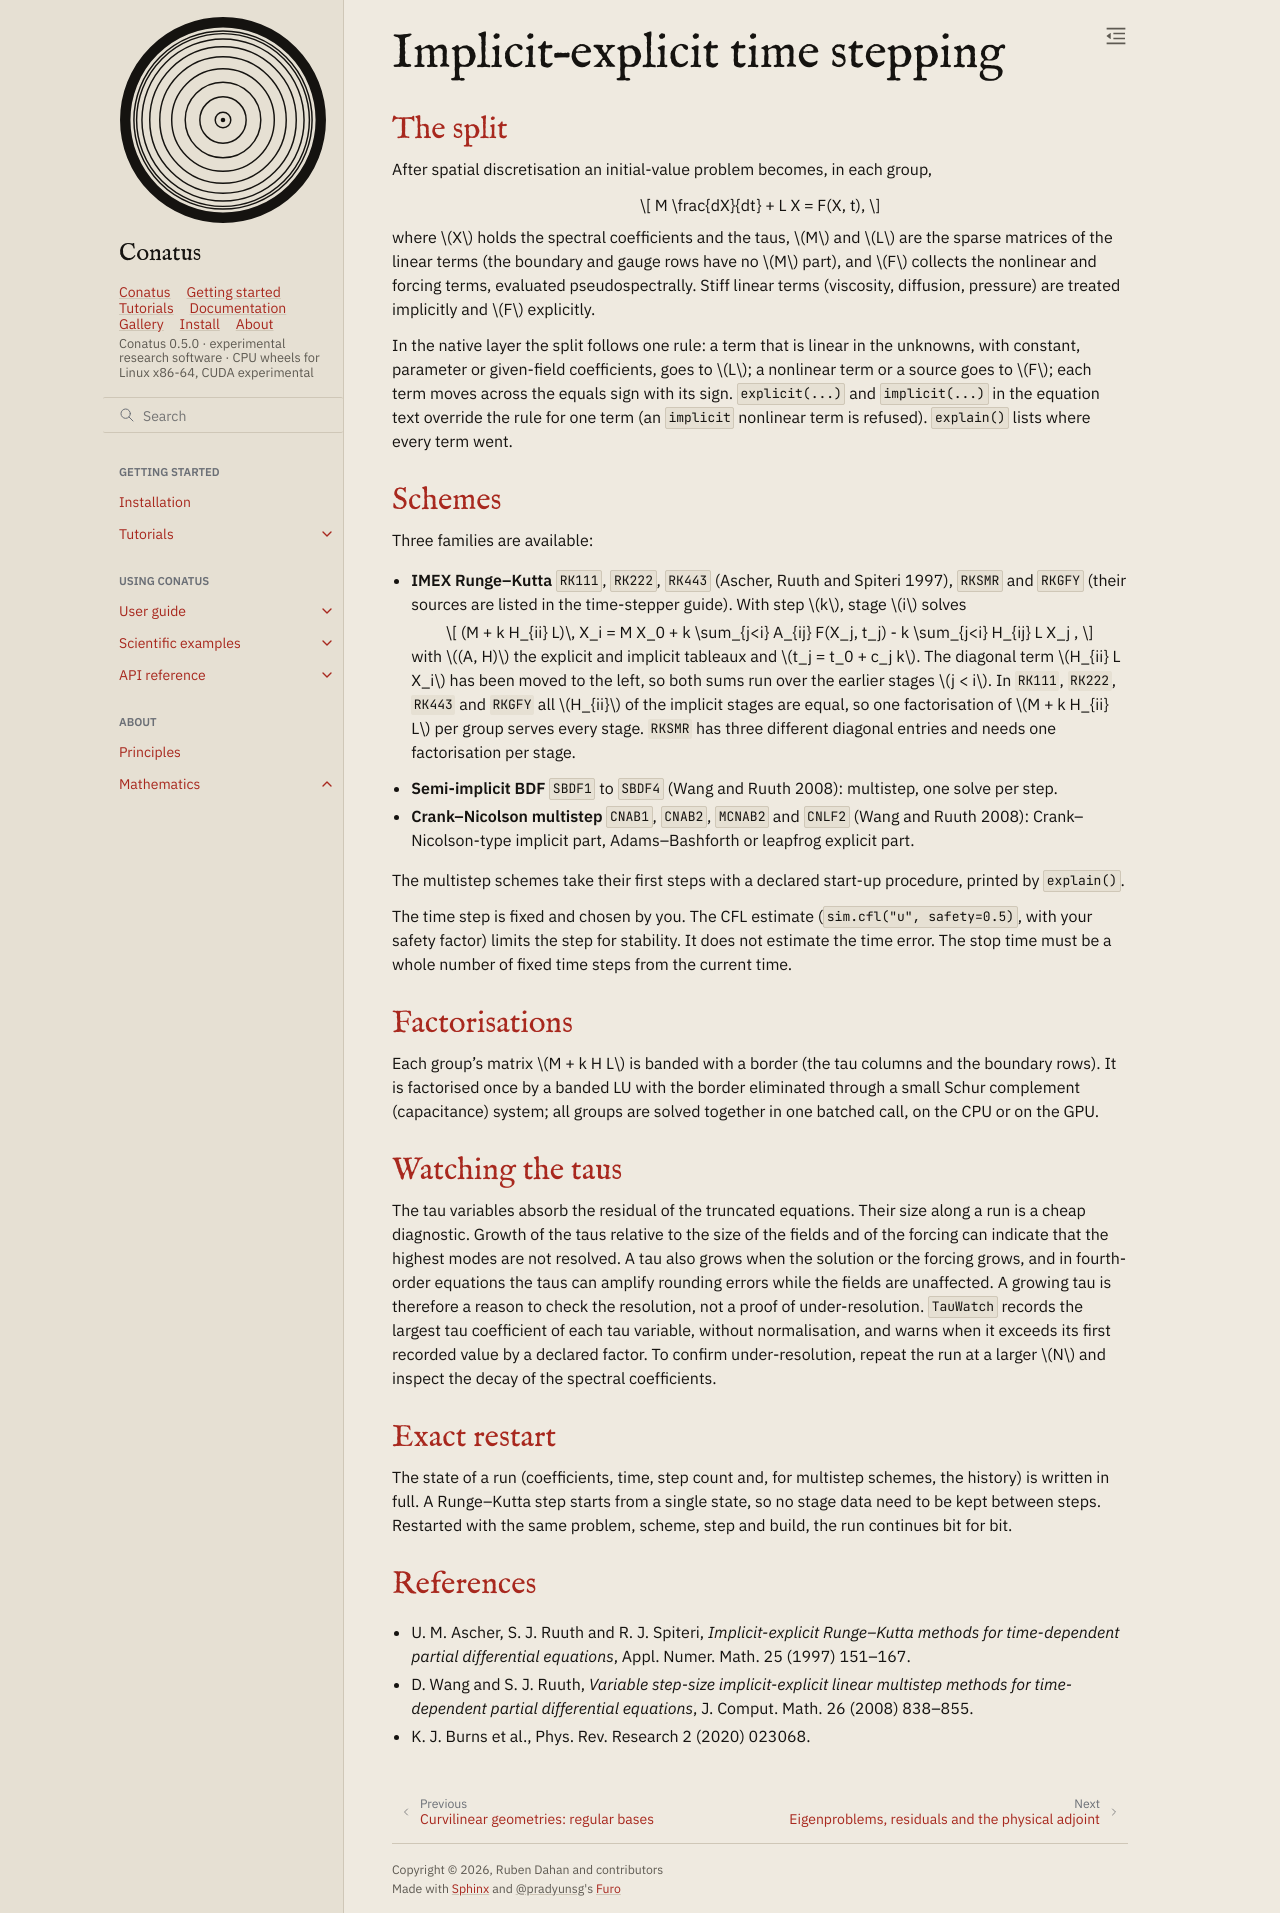

repository: rubendahan/conatus · page: docs/math/timestepping.html · generator: sphinx

# Implicit–explicit time stepping

## The split

After spatial discretisation an initial-value problem becomes, in each group,

$$ M \frac{dX}{dt} + L X = F(X, t), $$

where $X$ holds the spectral coefficients and the taus, $M$ and $L$ are the sparse matrices of the
linear terms (the boundary and gauge rows have no $M$ part), and $F$ collects the nonlinear and
forcing terms, evaluated pseudospectrally. Stiff linear terms (viscosity, diffusion, pressure) are
treated implicitly and $F$ explicitly.

In the native layer the split follows one rule: a term that is linear in the unknowns, with
constant, parameter or given-field coefficients, goes to $L$; a nonlinear term or a source goes to
$F$; each term moves across the equals sign with its sign. `explicit(...)` and `implicit(...)` in
the equation text override the rule for one term (an `implicit` nonlinear term is refused).
`explain()` lists where every term went.

## Schemes

Three families are available:

- **IMEX Runge–Kutta** `RK111`, `RK222`, `RK443` (Ascher, Ruuth and Spiteri 1997), `RKSMR` and
  `RKGFY` (their sources are listed in the time-stepper guide). With step $k$, stage $i$ solves
  $$ (M + k H_{ii} L)\, X_i = M X_0 + k \sum_{j<i} A_{ij} F(X_j, t_j) - k \sum_{j<i} H_{ij} L X_j , $$
  with $(A, H)$ the explicit and implicit tableaux and $t_j = t_0 + c_j k$. The diagonal term
  $H_{ii} L X_i$ has been moved to the left, so both sums run over the earlier stages $j < i$.
  In `RK111`, `RK222`, `RK443` and `RKGFY` all $H_{ii}$ of the implicit stages are equal, so one
  factorisation of $M + k H_{ii} L$ per group serves every stage. `RKSMR` has three different
  diagonal entries and needs one factorisation per stage.
- **Semi-implicit BDF** `SBDF1` to `SBDF4` (Wang and Ruuth 2008): multistep, one solve per step.
- **Crank–Nicolson multistep** `CNAB1`, `CNAB2`, `MCNAB2` and `CNLF2` (Wang and Ruuth 2008):
  Crank–Nicolson-type implicit part, Adams–Bashforth or leapfrog explicit part.

The multistep schemes take their first steps with a declared start-up procedure, printed by
`explain()`.

The time step is fixed and chosen by you. The CFL estimate (`sim.cfl("u", safety=0.5)`, with your
safety factor) limits the step for stability. It does not estimate the time error. The stop time
must be a whole number of fixed time steps from the current time.

## Factorisations

Each group's matrix $M + k H L$ is banded with a border (the tau columns and the boundary rows).
It is factorised once by a banded LU with the border eliminated through a small Schur complement
(capacitance) system; all groups are solved together in one batched call, on the CPU or on the GPU.

## Watching the taus

The tau variables absorb the residual of the truncated equations. Their size along a run is a
cheap diagnostic. Growth of the taus relative to the size of the fields and of the forcing can
indicate that the highest modes are not resolved. A tau also grows when the solution or the forcing
grows, and in fourth-order equations the taus can amplify rounding errors while the fields are
unaffected. A growing tau is therefore a reason to check the resolution, not a proof of
under-resolution. `TauWatch` records the largest tau coefficient of each tau variable, without
normalisation, and warns when it exceeds its first recorded value by a declared factor. To confirm
under-resolution, repeat the run at a larger $N$ and inspect the decay of the spectral
coefficients.

## Exact restart

The state of a run (coefficients, time, step count and, for multistep schemes, the history) is
written in full. A Runge–Kutta step starts from a single state, so no stage data need to be kept
between steps. Restarted with the same problem, scheme, step and build, the run continues bit for
bit.

## References

- U. M. Ascher, S. J. Ruuth and R. J. Spiteri, *Implicit-explicit Runge–Kutta methods for
  time-dependent partial differential equations*, Appl. Numer. Math. 25 (1997) 151–167.
- D. Wang and S. J. Ruuth, *Variable step-size implicit-explicit linear multistep methods for
  time-dependent partial differential equations*, J. Comput. Math. 26 (2008) 838–855.
- K. J. Burns et al., Phys. Rev. Research 2 (2020) 023068.
